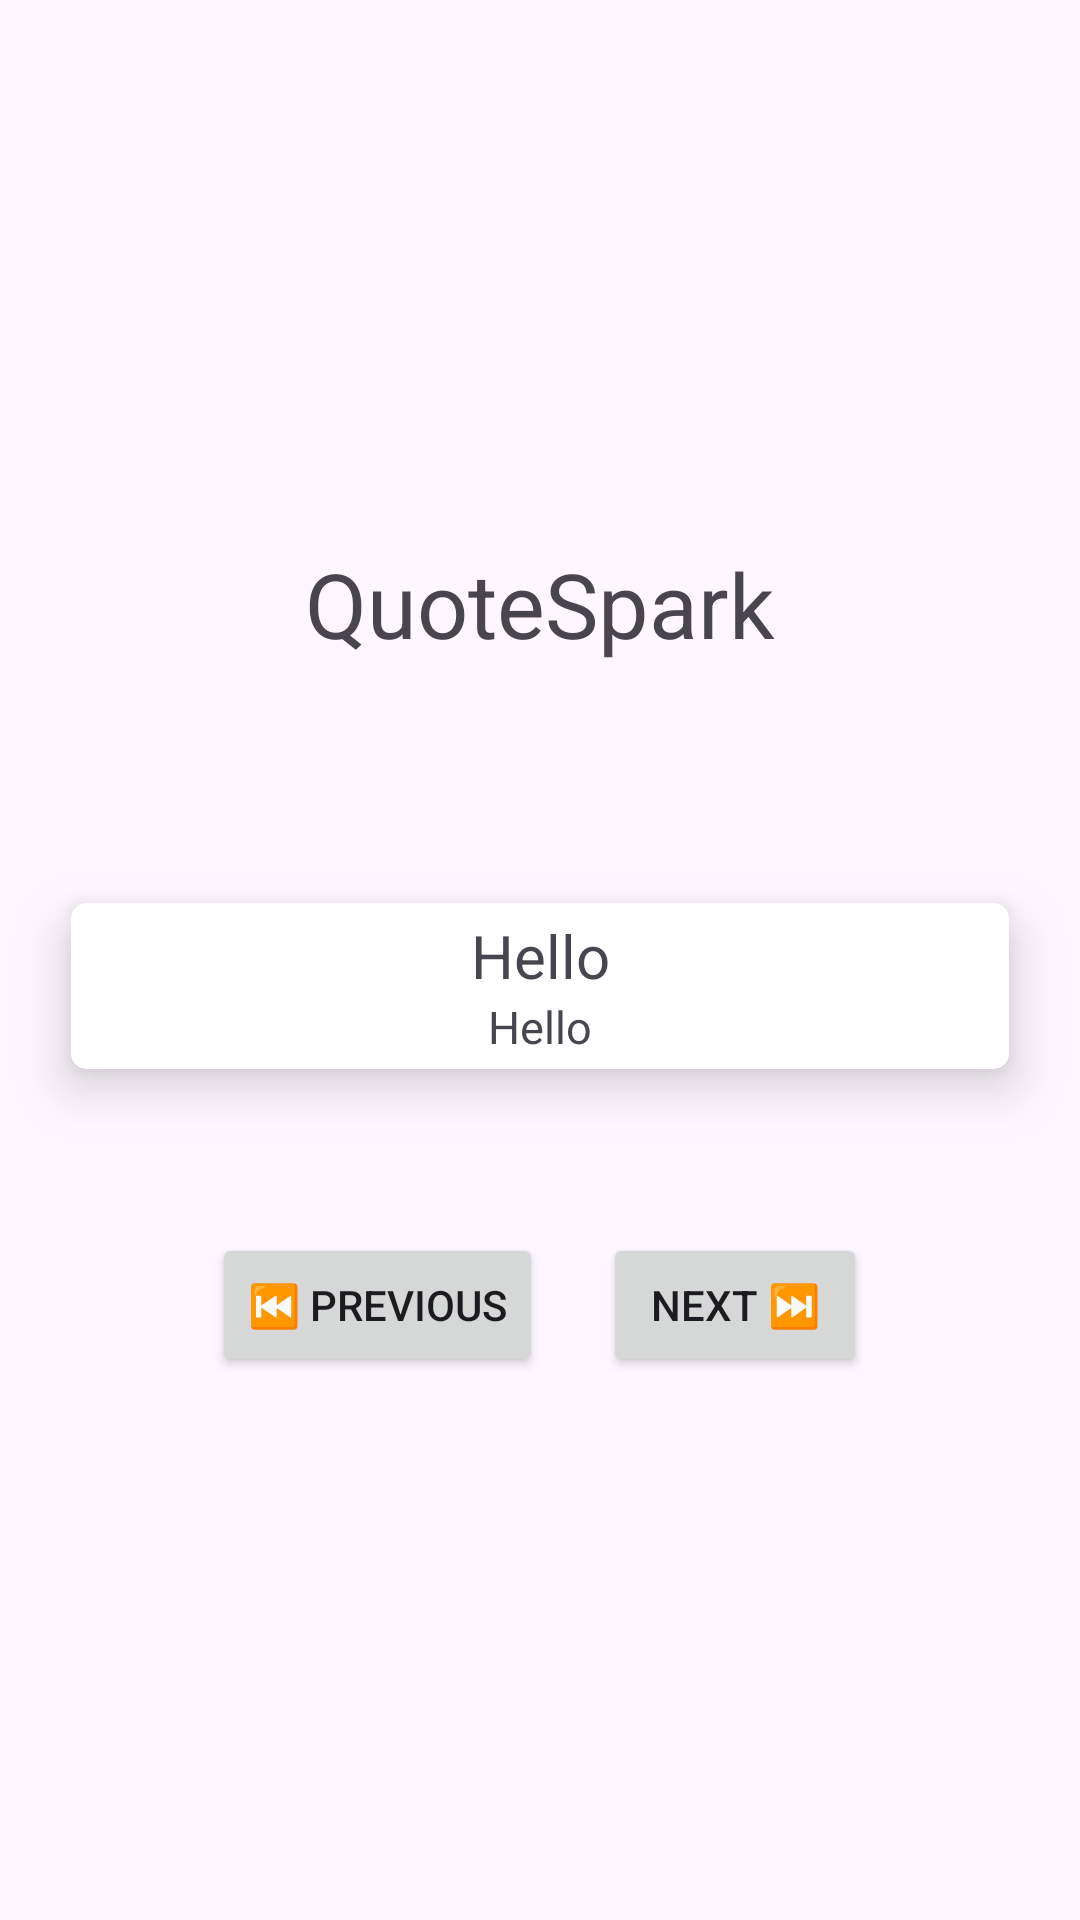

Reconstruct the res/layout file that produces this screen, plus the resources it refers to.
<!-- AndroidManifest.xml: application theme Theme.Material3.Light -->
<!-- res/layout/activity_main.xml -->
<?xml version="1.0" encoding="utf-8"?>
<LinearLayout xmlns:android="http://schemas.android.com/apk/res/android"
    xmlns:app="http://schemas.android.com/apk/res-auto"
    xmlns:tools="http://schemas.android.com/tools"
    android:id="@+id/main"
    android:layout_width="match_parent"
    android:layout_height="wrap_content"
    android:gravity="center"
    android:orientation="vertical"
    android:layout_gravity="center"
    tools:context=".MainActivity">
    <TextView
        android:layout_width="match_parent"
        android:layout_height="wrap_content"
        android:textAlignment="center"
        android:textSize="30sp"
        android:layout_marginBottom="50sp"
        android:text="QuoteSpark"
        tools:ignore="MissingConstraints" />
    <androidx.cardview.widget.CardView
        android:layout_width="match_parent"
        android:layout_height="wrap_content"
        app:cardElevation="10dp"
        app:cardCornerRadius="5sp"
        android:layout_margin="10dp"
        app:cardBackgroundColor="@color/white"
        app:cardMaxElevation="12dp"
        app:cardPreventCornerOverlap="true"
        app:cardUseCompatPadding="true">
        <LinearLayout
            android:padding="4dp"
            android:layout_width="match_parent"
            android:layout_height="match_parent"
            android:orientation="vertical">
        <TextView
            android:id="@+id/quotetext"
            android:layout_width="match_parent"
            android:layout_height="wrap_content"
            android:textAlignment="center"
            android:textSize="20sp"
            android:text="Hello"
            tools:ignore="MissingConstraints"/>
            <TextView
                android:id="@+id/authorTextView"
                android:layout_width="match_parent"
                android:layout_height="wrap_content"
                android:textAlignment="center"
                android:textSize="15sp"
                android:text="Hello"
                tools:ignore="MissingConstraints"/>
        </LinearLayout>

    </androidx.cardview.widget.CardView>
    <Space
        android:layout_width="match_parent"
        android:layout_height="wrap_content"
        android:minHeight="25sp"/>
    <LinearLayout
        android:layout_width="match_parent"
        android:layout_height="wrap_content"
        android:orientation="horizontal"
        android:gravity="center"

        app:layout_constraintBottom_toBottomOf="parent"
        app:layout_constraintEnd_toEndOf="parent"
        app:layout_constraintStart_toStartOf="parent">

        <Button
            android:layout_width="wrap_content"
            android:id="@+id/previousButton"
            android:text="@string/previous"
            android:layout_height="wrap_content"/>

        <Button
            android:layout_width="wrap_content"
            android:text="@string/next"
            android:id="@+id/nextButton"
            android:layout_marginLeft="20sp"
            android:layout_height="wrap_content"/>
    </LinearLayout>


</LinearLayout>
<!-- resources referenced by this layout -->
<resources>
  <string name="next">Next ⏭️</string>
  <string name="previous">⏮️ Previous</string>
  <!-- not gathered from this repository: default colours our renderer supplied (Android Studio template values) -->
  <color name="white">#FFFFFFFF</color>
</resources>
